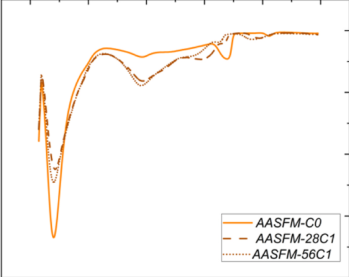

The file beside this chart, header and first rows:
x, y, pixel_x, pixel_y, gap_before
30, -0.09, 692, 742, 0
42, -0.038, 695, 678, 0
60, -0.105, 700, 761, 0
83, -0.168, 707, 839, 0
105, -0.151, 713, 818, 0
130, -0.105, 721, 761, 0
170, -0.058, 732, 703, 0
220, -0.026, 747, 663, 0
280, -0.016, 764, 651, 0
360, -0.015, 787, 650, 0
430, -0.023, 807, 659, 0
500, -0.018, 828, 653, 0
580, -0.018, 851, 653, 0
650, -0.012, 872, 646, 0
680, -0.024, 880, 661, 0
700, -0.003, 886, 635, 0
760, -0.003, 903, 635, 0
820, -0.008, 920, 641, 0
860, -0.003, 932, 635, 0
1000, -0.004, 972, 636, 0
